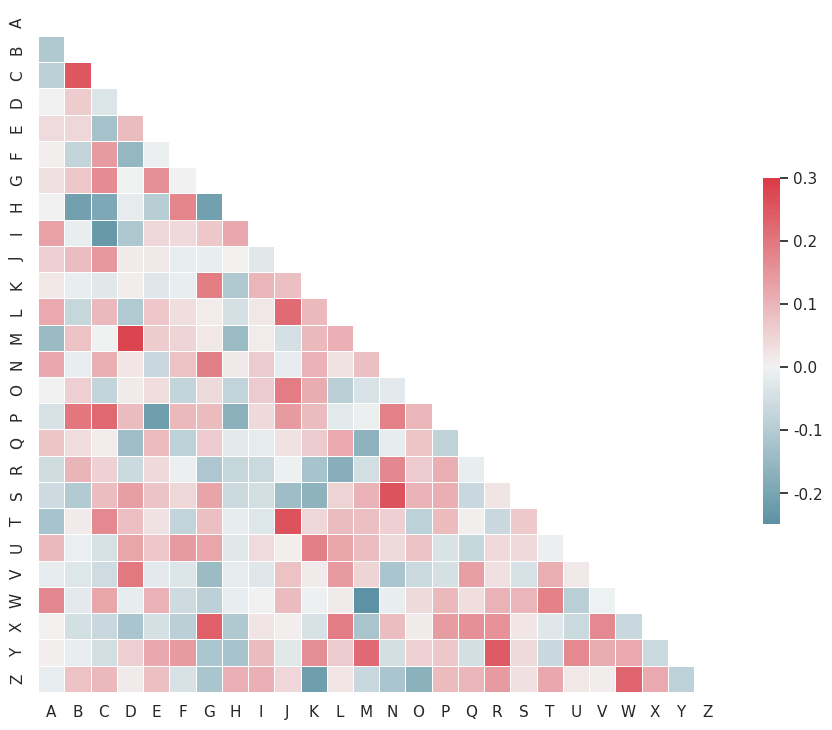

Python code for this plot:
from string import ascii_letters
import numpy as np
import pandas as pd
import seaborn as sns
import matplotlib.pyplot as plt

sns.set(style="white")

# Generate a large random dataset
rs = np.random.RandomState(33)
d = pd.DataFrame(data=rs.normal(size=(100, 26)),
                 columns=list(ascii_letters[26:]))

# Compute the correlation matrix
corr = d.corr()

# Generate a mask for the upper triangle
mask = np.triu(np.ones_like(corr, dtype=np.bool))

# Set up the matplotlib figure
f, ax = plt.subplots(figsize=(11, 9))

# Generate a custom diverging colormap
cmap = sns.diverging_palette(220, 10, as_cmap=True)

# Draw the heatmap with the mask and correct aspect ratio
sns.heatmap(corr, mask=mask, cmap=cmap, vmax=.3, center=0,
            square=True, linewidths=.5, cbar_kws={"shrink": .5})

plt.show()
